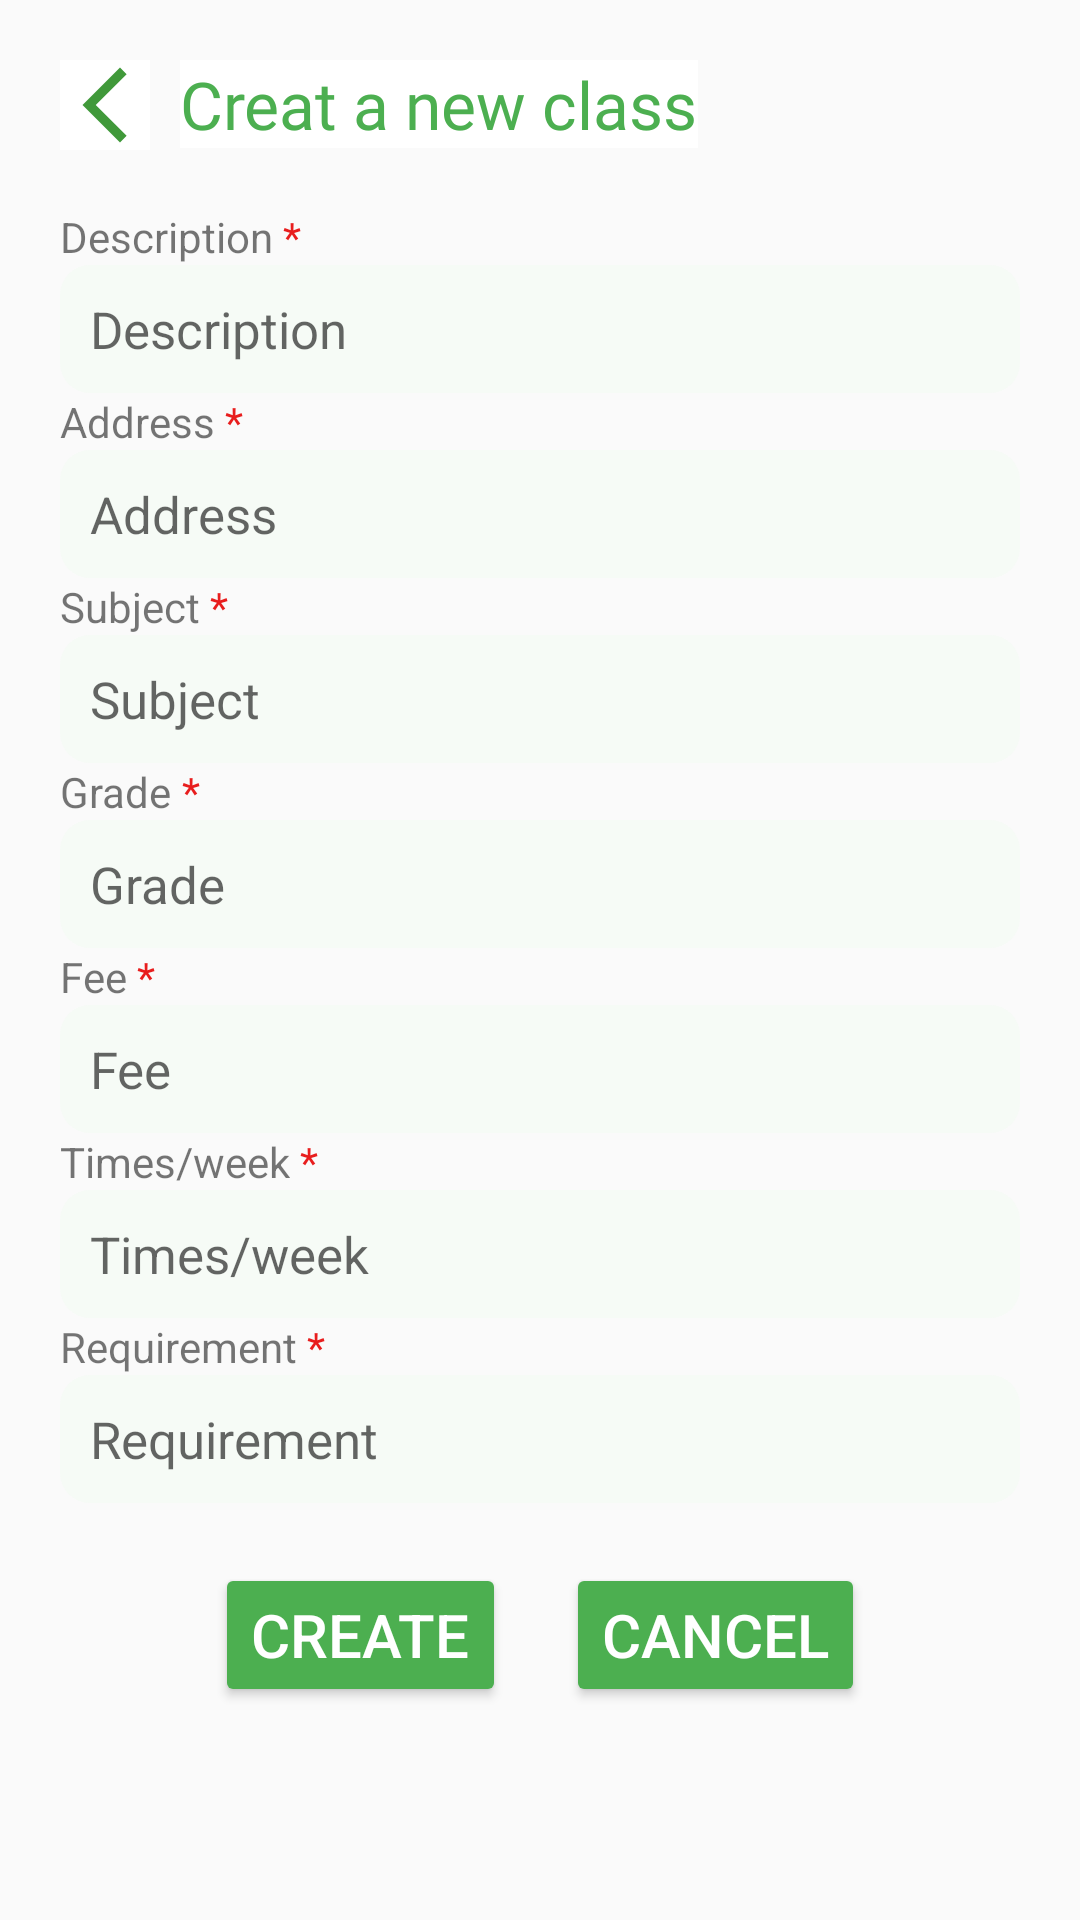

Here is an Android app screen rendered from its layout file. Give the layout XML and the strings, colors and styles it references.
<!-- AndroidManifest.xml: application theme Theme.Private_Tutor_App -->
<!-- res/layout/activity_parent_create_class.xml -->
<?xml version="1.0" encoding="utf-8"?>
<RelativeLayout xmlns:android="http://schemas.android.com/apk/res/android"
    xmlns:app="http://schemas.android.com/apk/res-auto"
    xmlns:tools="http://schemas.android.com/tools"
    android:layout_width="match_parent"
    android:layout_height="match_parent"
    tools:context=".Parent_create_class">

    <ImageView
        android:id="@+id/icBack"
        android:layout_width="30dp"
        android:layout_height="30dp"
        android:layout_marginLeft="20dp"
        android:layout_marginTop="20dp"
        android:background="@color/white"
        android:src="@drawable/ic_back" />
    <TextView
        android:id="@+id/imgHeader"
        android:layout_width="wrap_content"
        android:layout_height="wrap_content"
        android:background="@color/white"
        android:fontFamily="@font/poppinsbold"
        android:layout_toRightOf="@id/icBack"
        android:layout_marginTop="20dp"
        android:layout_marginLeft="10dp"
        android:text="Creat a new class"
        android:textColor="@color/teal_200"
        android:textSize="22dp" />

    <TextView
        android:id="@+id/txtDes"
        android:layout_width="wrap_content"
        android:layout_height="wrap_content"
        android:layout_below="@+id/imgHeader"
        android:layout_marginLeft="20dp"
        android:layout_marginTop="20dp"
        android:text="Description" />
    <TextView
        android:layout_width="wrap_content"
        android:layout_height="wrap_content"
        android:layout_below="@+id/imgHeader"
        android:layout_toRightOf="@id/txtDes"
        android:layout_marginTop="20dp"
        android:textColor="#E81D1D"
        android:text=" *" />

    <EditText
        android:id="@+id/edtDescription"
        android:layout_width="match_parent"
        android:layout_height="wrap_content"
        android:layout_below="@+id/txtDes"
        android:layout_marginLeft="20dp"
        android:layout_marginRight="20dp"
        android:background="@drawable/edt_box"
        android:hint="Description"
        android:maxLines="2"
        android:padding="10dp"
        android:textSize="17dp" />

    <TextView
        android:id="@+id/txtAdd"
        android:layout_width="wrap_content"
        android:layout_height="wrap_content"
        android:layout_below="@+id/edtDescription"
        android:layout_marginLeft="20dp"
        android:text="Address" />
    <TextView
        android:layout_width="wrap_content"
        android:layout_height="wrap_content"
        android:layout_below="@+id/edtDescription"
        android:layout_toRightOf="@id/txtAdd"
        android:textColor="#E81D1D"
        android:text=" *" />

    <EditText
        android:id="@+id/edtAddress"
        android:layout_width="match_parent"
        android:layout_height="wrap_content"
        android:layout_below="@+id/txtAdd"
        android:layout_marginLeft="20dp"
        android:layout_marginRight="20dp"
        android:background="@drawable/edt_box"
        android:hint="Address"
        android:padding="10dp"
        android:maxLines="2"
        android:textSize="17dp" />

    <TextView
        android:id="@+id/txtSub"
        android:layout_width="wrap_content"
        android:layout_height="wrap_content"
        android:layout_below="@+id/edtAddress"
        android:layout_marginLeft="20dp"
        android:text="Subject" />
    <TextView
        android:layout_width="wrap_content"
        android:layout_height="wrap_content"
        android:layout_below="@+id/edtAddress"
        android:layout_toRightOf="@id/txtSub"
        android:textColor="#E81D1D"
        android:text=" *" />

    <EditText
        android:id="@+id/edtSubject"
        android:layout_width="match_parent"
        android:layout_height="wrap_content"
        android:layout_below="@+id/txtSub"
        android:layout_marginLeft="20dp"
        android:layout_marginRight="20dp"
        android:background="@drawable/edt_box"
        android:hint="Subject"
        android:maxLines="1"
        android:padding="10dp"
        android:textSize="17dp" />

    <TextView
        android:id="@+id/txtGrade"
        android:layout_width="wrap_content"
        android:layout_height="wrap_content"
        android:layout_below="@+id/edtSubject"
        android:layout_marginLeft="20dp"
        android:text="Grade" />
    <TextView
        android:layout_width="wrap_content"
        android:layout_height="wrap_content"
        android:layout_below="@+id/edtSubject"
        android:layout_toRightOf="@id/txtGrade"
        android:textColor="#E81D1D"
        android:text=" *" />

    <EditText
        android:id="@+id/edtGrade"
        android:layout_width="match_parent"
        android:layout_height="wrap_content"
        android:layout_below="@+id/txtGrade"
        android:layout_marginLeft="20dp"
        android:layout_marginRight="20dp"
        android:background="@drawable/edt_box"
        android:hint="Grade"
        android:maxLines="1"
        android:padding="10dp"
        android:textSize="17dp" />

    <TextView
        android:id="@+id/txtFee"
        android:layout_width="wrap_content"
        android:layout_height="wrap_content"
        android:layout_below="@+id/edtGrade"
        android:layout_marginLeft="20dp"
        android:text="Fee" />
    <TextView
        android:layout_width="wrap_content"
        android:layout_height="wrap_content"
        android:layout_below="@+id/edtGrade"
        android:layout_toRightOf="@id/txtFee"
        android:textColor="#E81D1D"
        android:text=" *" />

    <EditText
        android:id="@+id/edtFee"
        android:layout_width="match_parent"
        android:layout_height="wrap_content"
        android:layout_below="@+id/txtFee"
        android:layout_marginLeft="20dp"
        android:layout_marginRight="20dp"
        android:background="@drawable/edt_box"
        android:hint="Fee"
        android:maxLines="1"
        android:padding="10dp"
        android:textSize="17dp" />

    <TextView
        android:id="@+id/txtTimes"
        android:layout_width="wrap_content"
        android:layout_height="wrap_content"
        android:layout_below="@+id/edtFee"
        android:layout_marginLeft="20dp"
        android:text="Times/week" />
    <TextView
        android:layout_width="wrap_content"
        android:layout_height="wrap_content"
        android:layout_below="@+id/edtFee"
        android:layout_toRightOf="@id/txtTimes"
        android:textColor="#E81D1D"
        android:text=" *" />

    <EditText
        android:id="@+id/edtTimes"
        android:layout_width="match_parent"
        android:layout_height="wrap_content"
        android:layout_below="@+id/txtTimes"
        android:layout_marginLeft="20dp"
        android:layout_marginRight="20dp"
        android:background="@drawable/edt_box"
        android:hint="Times/week"
        android:padding="10dp"
        android:maxLines="1"
        android:textSize="17dp" />

    <TextView
        android:id="@+id/txtReq"
        android:layout_width="wrap_content"
        android:layout_height="wrap_content"
        android:layout_below="@+id/edtTimes"
        android:layout_marginLeft="20dp"
        android:text="Requirement" />
    <TextView
        android:layout_width="wrap_content"
        android:layout_height="wrap_content"
        android:layout_below="@+id/edtTimes"
        android:layout_toRightOf="@id/txtReq"
        android:textColor="#E81D1D"
        android:text=" *" />

    <EditText
        android:id="@+id/edtRequirement"
        android:layout_width="match_parent"
        android:layout_height="wrap_content"
        android:layout_below="@+id/txtReq"
        android:layout_marginLeft="20dp"
        android:layout_marginRight="20dp"
        android:background="@drawable/edt_box"
        android:hint="Requirement"
        android:padding="10dp"
        android:maxLines="2"
        android:textSize="17dp" />

    <LinearLayout
        android:layout_width="match_parent"
        android:layout_height="wrap_content"
        android:layout_below="@id/edtRequirement"
        android:layout_marginTop="20dp"
        android:gravity="center_horizontal">

        <Button
            android:id="@+id/btnCreate"
            style="@style/Widget.AppCompat.Button.Colored"
            android:layout_width="wrap_content"
            android:layout_height="wrap_content"
            android:backgroundTint="@color/teal_200"
            android:text="Create"
            android:textSize="20dp" />

        <Button
            android:id="@+id/btnCancel"
            style="@style/Widget.AppCompat.Button.Colored"
            android:layout_width="wrap_content"
            android:layout_height="wrap_content"
            android:layout_marginLeft="20dp"
            android:backgroundTint="@color/teal_200"
            android:text="Cancel"
            android:textSize="20dp" />
    </LinearLayout>
</RelativeLayout>
<!-- resources referenced by this layout -->
<resources>
  <color name="teal_200">#4CAF50</color>
  <color name="white">#FFFFFFFF</color>
  <!-- drawable edt_box (drawable) -->
  <?xml version="1.0" encoding="utf-8"?>
  <shape xmlns:android="http://schemas.android.com/apk/res/android">
      <solid android:color="#F6FBF6"/>
      <corners android:radius="10dp"/>
  </shape>
  <!-- drawable ic_back (drawable) -->
  <vector android:height="24dp" android:tint="#40993A"
      android:viewportHeight="24" android:viewportWidth="24"
      android:width="24dp" xmlns:android="http://schemas.android.com/apk/res/android">
      <path android:fillColor="@android:color/white" android:pathData="M17.77,3.77l-1.77,-1.77l-10,10l10,10l1.77,-1.77l-8.23,-8.23z"/>
  </vector>
  <style name="Theme.Private_Tutor_App" parent="Theme.AppCompat.Light.NoActionBar">
          
          <item name="colorPrimary">@color/purple_500</item>
          <item name="colorPrimaryVariant">@color/purple_700</item>
          <item name="colorOnPrimary">@color/white</item>
          
          <item name="colorSecondary">@color/teal_200</item>
          <item name="colorSecondaryVariant">@color/teal_700</item>
          <item name="colorOnSecondary">@color/black</item>
          
          <item name="android:statusBarColor" tools:targetApi="l">?attr/colorPrimaryVariant</item>
          
      </style>
  <color name="purple_500">#FF6200EE</color>
  <color name="purple_700">#FF3700B3</color>
  <color name="teal_700">#FF018786</color>
  <color name="black">#FF000000</color>
</resources>
